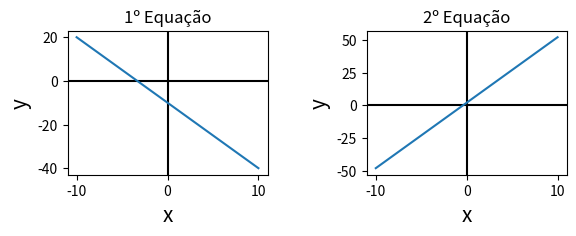

Write Python code to recreate this figure.
import numpy as np
import matplotlib.pyplot as plt

a = [-10,-5,0,5,10]
b = [-15,-10,-7,-5,-2,3,5,8,10,12,13]
arrayResultado = []

for num in a:
    resultado = num + 3
    for i in b:
        if resultado == i:
            arrayResultado.append(resultado)

print(arrayResultado)

#plot 1:
plt.figure().set_figheight(3,3) 
x= np.linspace(-10,10,50)
y1 = -3*x-10 
plt.subplot(1, 2, 1)
plt.xlabel('x', fontsize=15)
plt.ylabel('y', fontsize=15)
plt.title('1º Equação')
plt.axhline(y=0, color='k')
plt.axvline(x=0, color='k')
plt.plot(x,y1)
#plt.show()
#plot 2:
y2 = 5*x+2
plt.subplot(1, 2, 2)
plt.xlabel('x', fontsize=15)
plt.ylabel('y', fontsize=15)
plt.title('2º Equação')
plt.axhline(y=0, color='k')
plt.axvline(x=0, color='k')
plt.plot(x,y2)
plt.tight_layout(pad=3.0)
#plt.show()

def calcularLucro(pecas):
    c = np.sqrt(pecas) - 4000*pecas
    r = 8500*pecas - np.sqrt(pecas)
    l = r - c
    print(l)

calcularLucro(3000)
calcularLucro(3125)
calcularLucro(3250)
calcularLucro(3500)